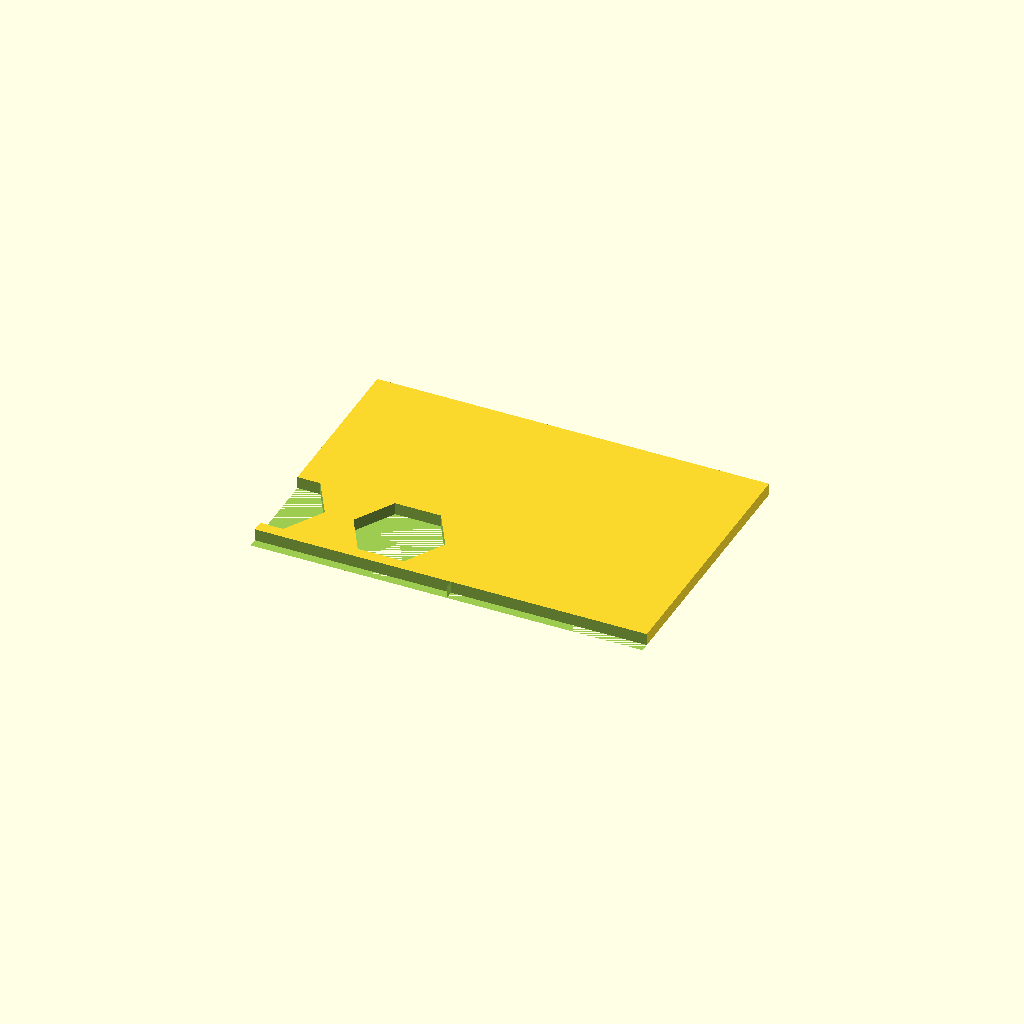
Cell 1: rendered with the file's own defaults.
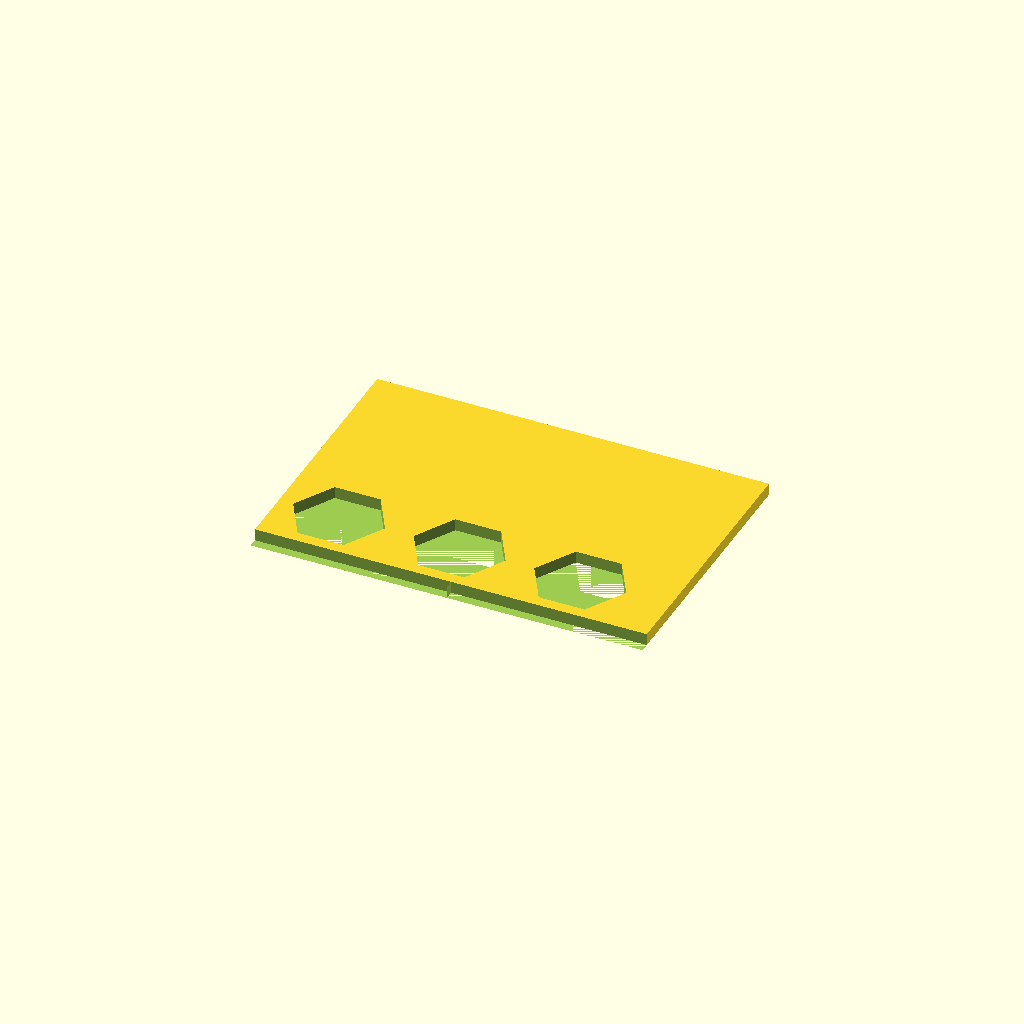
Cell 2: cols = 6 (everything else at default).
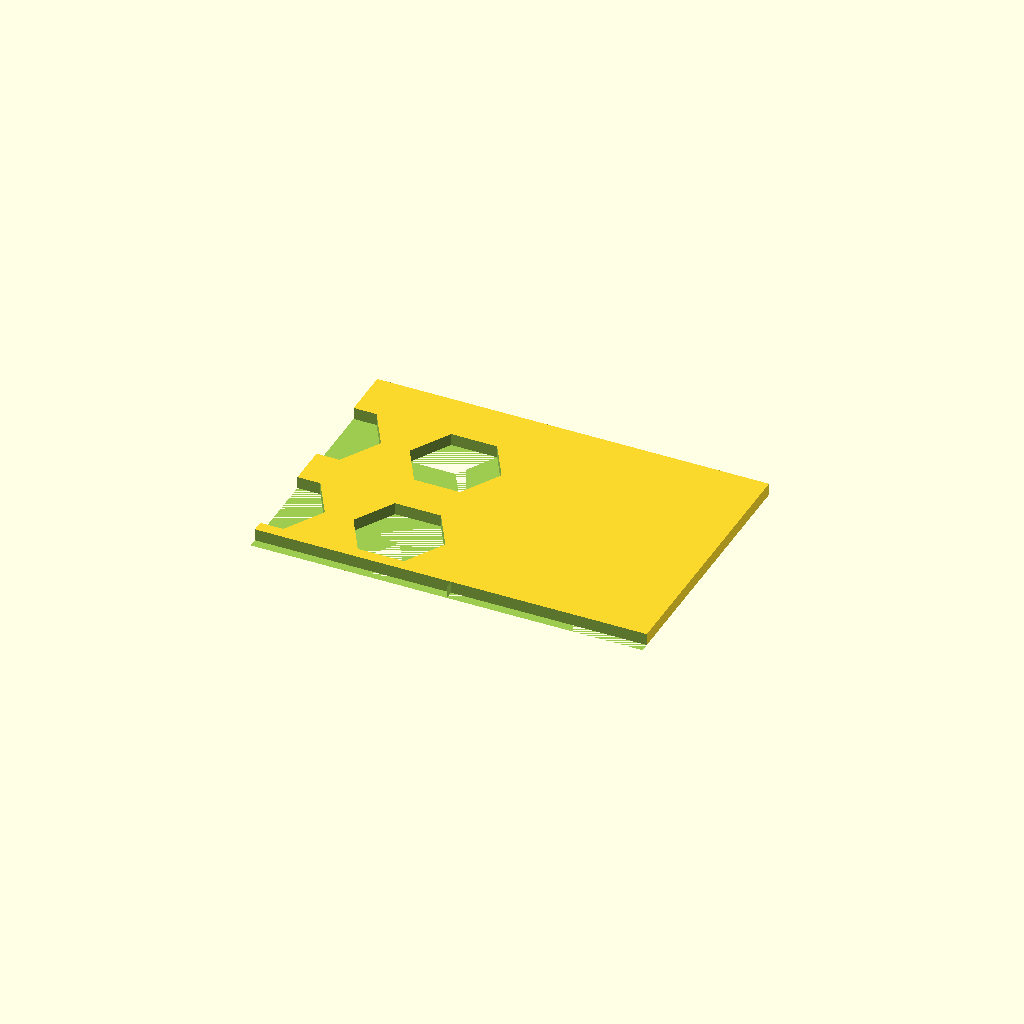
Cell 3: rows = 4 (everything else at default).
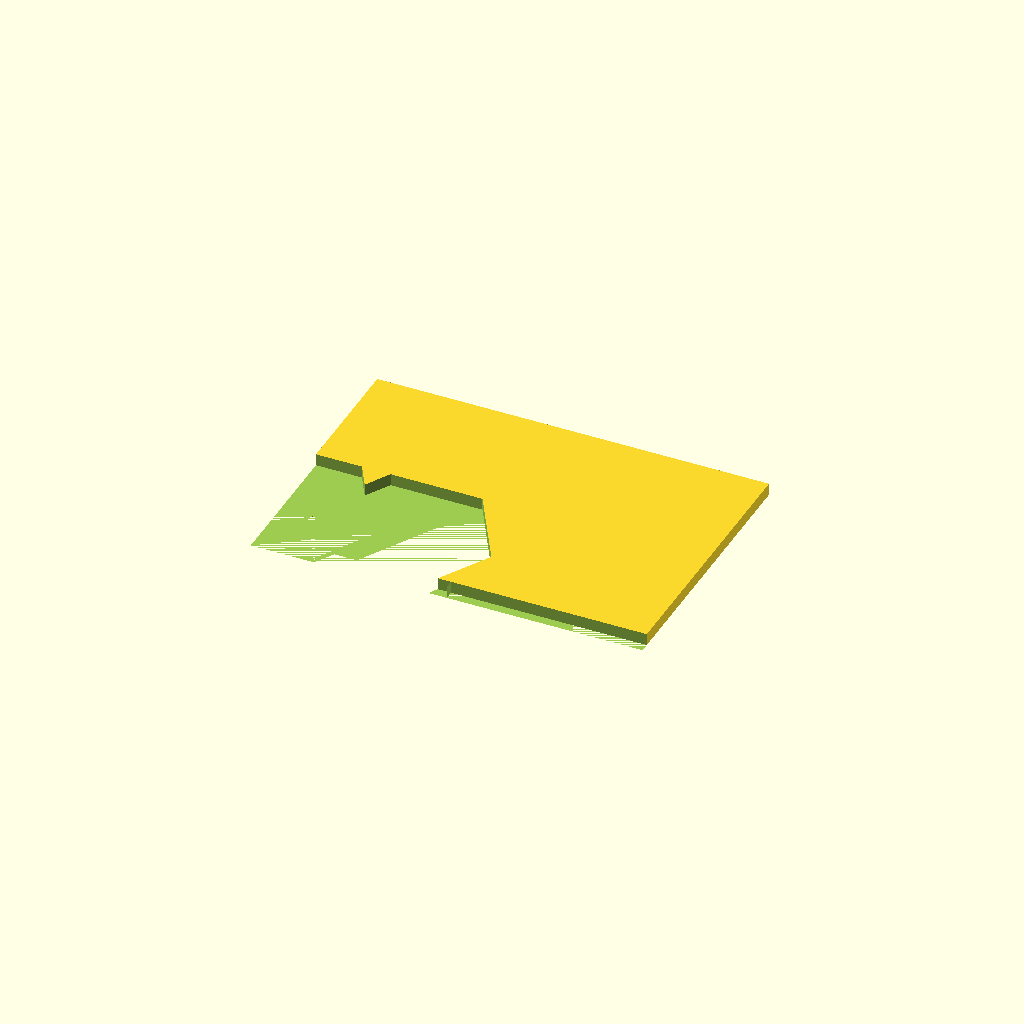
Cell 4: the same model with tube_d = 61.
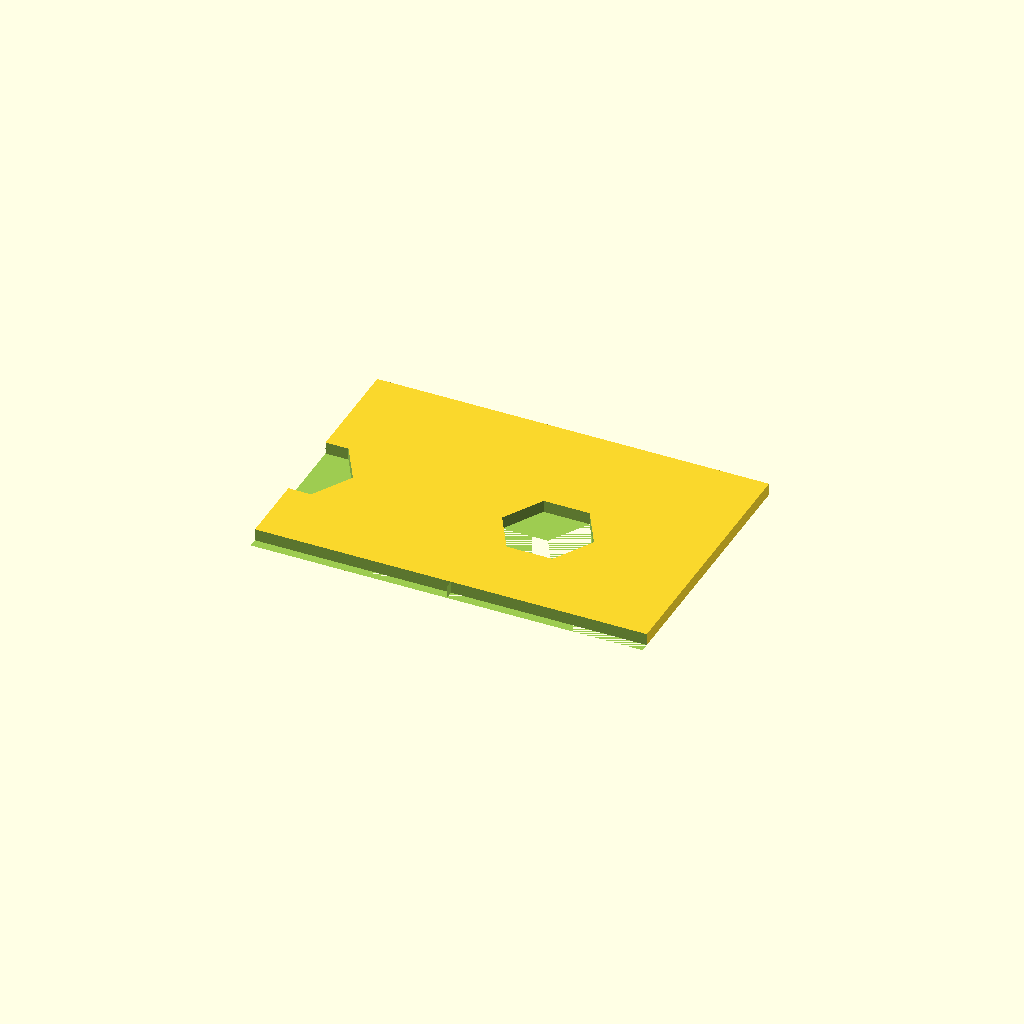
Cell 5: the same model with pitch = 80.
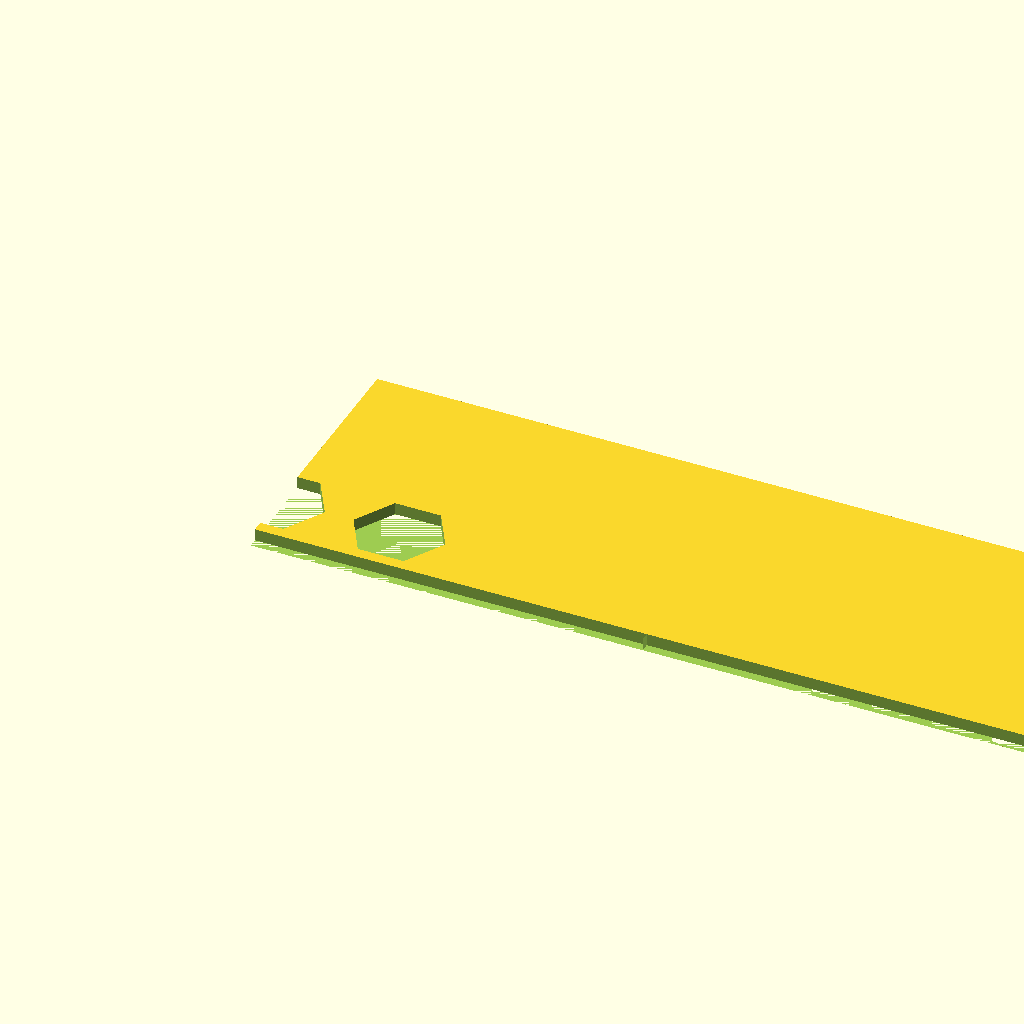
Cell 6: plate_l = 260 (everything else at default).
One fixed orthographic camera (rotation 55°, 0°, 25°; colour scheme Cornfield) for every cell.
Source of the model, bench/results/scadcoder-box/code/tiiny_ATinyGreenCell_scadcoder-qwen3.5-9b/conical_rack_50ml_s0_a0.scad:
// Tube rack - a flat plate with a regular grid of tube holes and two solid wall guides along the
// long edges. NOVEL general part (a generic hole grid, not any one labware item). Teaches a regular
// (grid) hole pattern, a wall built up from a base plate, and a part that is intentionally
// upside-down for the print: it rests on the bed then is flipped over so the walls stand on the
// surface it was printed against.
//

cols   = 3;
rows   = 2;
tube_d = 30.5;
pitch  = 40;
plate_l = 130;
plate_w = 90;
base_t = 4;
wall_h = 70;

$fn = 6;

col_pitch = pitch;
row_pitch = pitch;

difference() {
    cube([plate_l, plate_w, base_t]);
    for (x = [-(cols - 1) * col_pitch / 2 : col_pitch : (cols - 1) * col_pitch / 2],
        y = [-(rows - 1) * row_pitch / 2 : row_pitch : (rows - 1) * row_pitch / 2]) {
        translate([x, y, 0]) cylinder(h = base_t + 1, d = tube_d);     // through-holes
    }
    // two solid walls along the long edges (X = +/- L/2), e.g. for the tubes to lean against
    for (x = [-plate_l / 2, plate_l / 2]) {
        translate([x, -1, 0]) cube([plate_l, 4, wall_h]);
    }
}
Customizer parameters (derived from the source; name, type, default, range or options):
cols: number, default 3
rows: number, default 2
tube_d: number, default 30.5
pitch: number, default 40
plate_l: number, default 130
plate_w: number, default 90
base_t: number, default 4
wall_h: number, default 70
